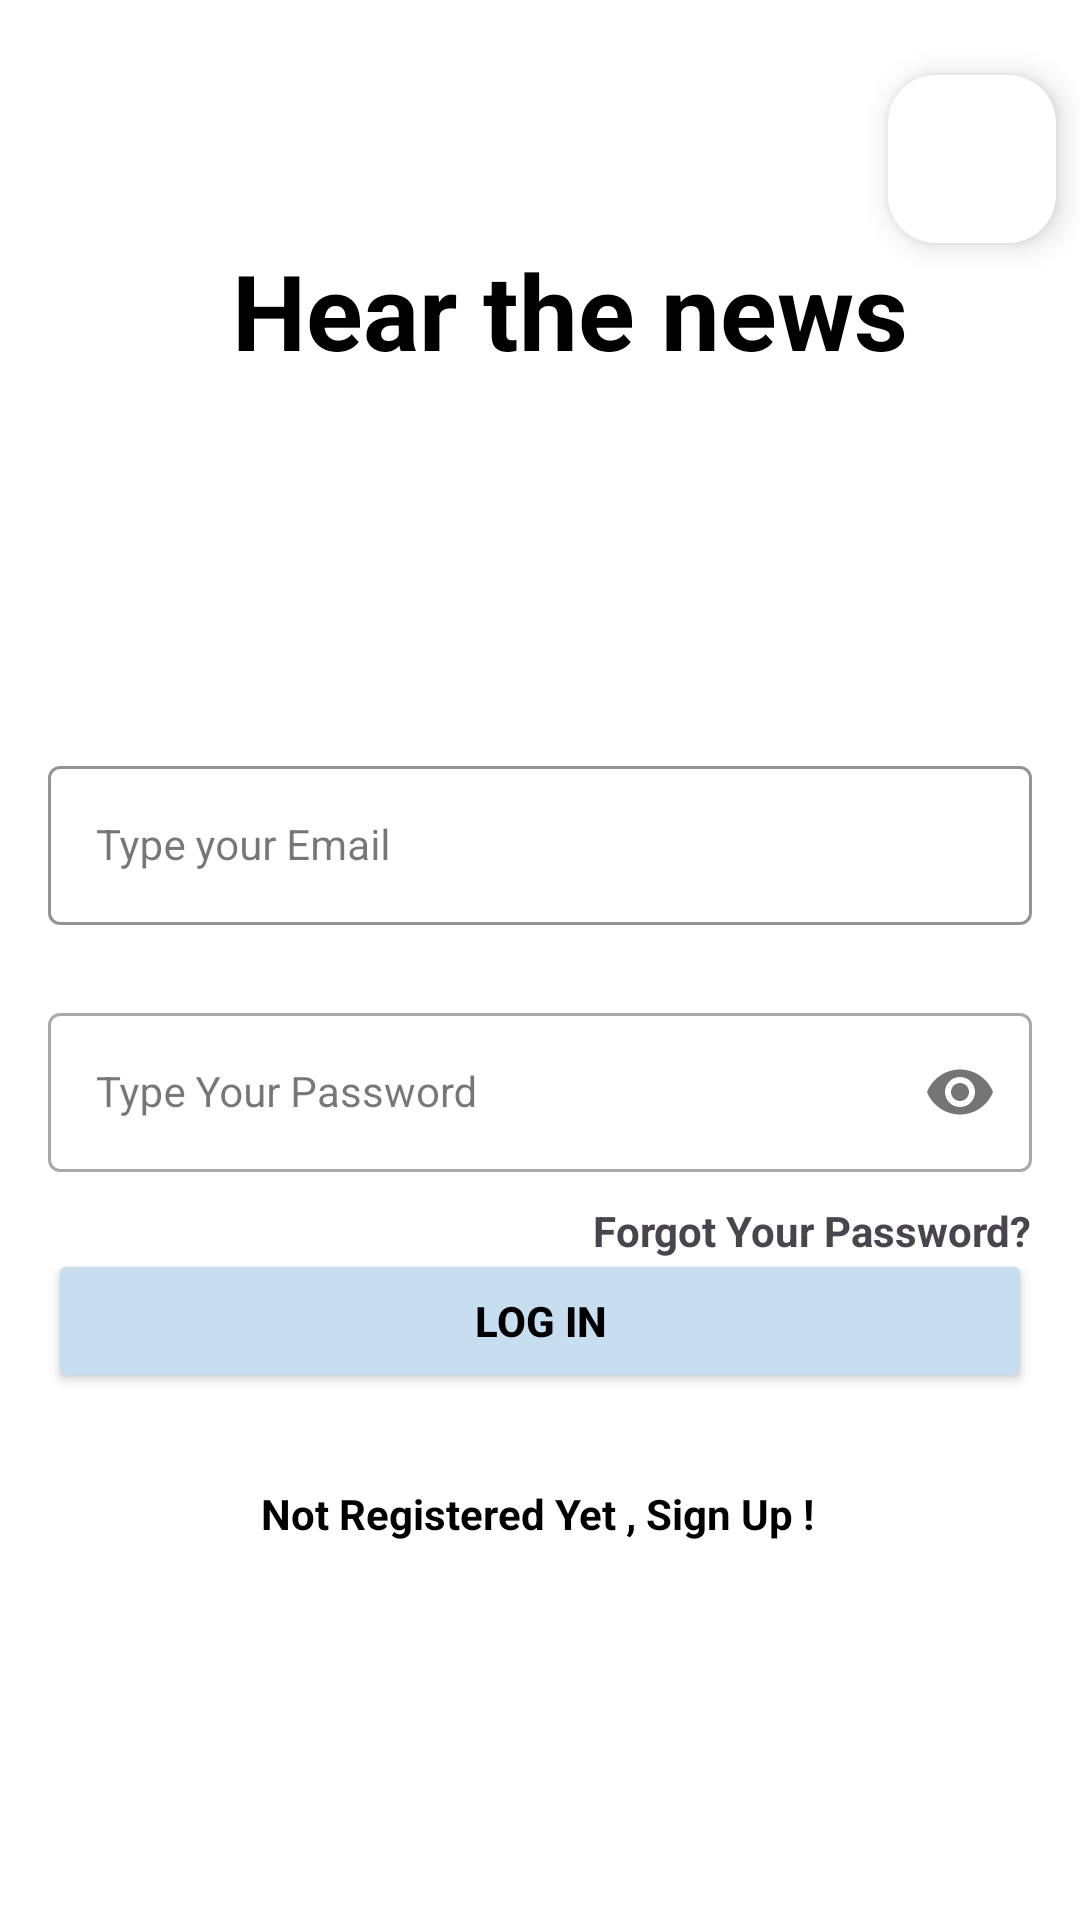

Layout XML and referenced resources for this Android screen:
<!-- AndroidManifest.xml: application theme Theme.HearTheNews -->
<!-- res/layout/fragment_login.xml -->
<?xml version="1.0" encoding="utf-8"?>
<androidx.constraintlayout.widget.ConstraintLayout xmlns:android="http://schemas.android.com/apk/res/android"
    xmlns:tools="http://schemas.android.com/tools"
    android:layout_width="match_parent"
    android:layout_height="match_parent"
    xmlns:app="http://schemas.android.com/apk/res-auto"
    android:layout_gravity="center"
    android:background="@color/white"
    tools:context=".ui.fragments.LoginFragment">

    <TextView
        android:id="@+id/tv_welcome"
        style="@style/TVLoginAndSignup"
        android:layout_width="wrap_content"
        android:layout_height="wrap_content"
        android:layout_marginStart="20dp"
        android:layout_marginTop="80dp"
        android:text="Hear the news"
        android:textSize="35sp"
        android:textStyle="bold"
        app:layout_constraintEnd_toEndOf="parent"
        app:layout_constraintStart_toStartOf="parent"
        app:layout_constraintTop_toTopOf="parent" />

    <com.google.android.material.textfield.TextInputLayout
        app:boxBackgroundMode="outline"
        app:boxStrokeColor="@color/baby_blue"
        android:id="@+id/emailLayout"
        style="@style/LoginTextInputOuterFieldStyle"
        android:layout_width="match_parent"
        android:layout_height="wrap_content"
        android:layout_marginHorizontal="16dp"
        android:layout_marginTop="250dp"
        app:layout_constraintHorizontal_bias="0.5"
        app:layout_constraintStart_toStartOf="parent"
        app:layout_constraintTop_toTopOf="parent">

        <com.google.android.material.textfield.TextInputEditText
            android:id="@+id/emailEt"
            style="@style/LoginTextInputInnerFieldStyle"
            android:layout_width="match_parent"
            android:layout_height="wrap_content"
            android:hint="Type your Email"
            android:inputType="textEmailAddress" />

    </com.google.android.material.textfield.TextInputLayout>

    <com.google.android.material.textfield.TextInputLayout
        android:id="@+id/passwordLayout"
        style="@style/LoginTextInputOuterFieldStyle"
        android:layout_width="match_parent"
        android:layout_height="wrap_content"
        android:layout_marginHorizontal="16dp"
        android:layout_marginTop="24dp"

        app:layout_constraintEnd_toEndOf="parent"
        app:layout_constraintHorizontal_bias="0.5"
        app:layout_constraintStart_toStartOf="parent"
        app:layout_constraintTop_toBottomOf="@id/emailLayout"
        app:passwordToggleEnabled="true">

        <com.google.android.material.textfield.TextInputEditText
            android:id="@+id/passET"
            style="@style/LoginTextInputInnerFieldStyle"
            android:layout_width="match_parent"
            android:layout_height="wrap_content"
            android:hint="Type Your Password"
            android:inputType="textPassword" />
    </com.google.android.material.textfield.TextInputLayout>

    <TextView
        android:textStyle="bold"
        android:id="@+id/btn_forgot_pass"
        android:layout_width="wrap_content"
        android:layout_height="wrap_content"
        android:layout_marginTop="10dp"
        android:text="Forgot Your Password?"
        app:layout_constraintEnd_toEndOf="@+id/passwordLayout"
        app:layout_constraintTop_toBottomOf="@+id/passwordLayout" />

    <Button
        android:id="@+id/btn_login"
        android:layout_width="0dp"
        android:layout_height="wrap_content"
        android:layout_marginHorizontal="16dp"
        android:backgroundTint="@color/baby_blue"
        android:text="Log In"
        android:textColor="@color/black"
        android:textStyle="bold"
        app:layout_constraintBottom_toBottomOf="parent"
        app:layout_constraintEnd_toEndOf="parent"
        android:layout_marginBottom="150dp"
        app:layout_constraintStart_toStartOf="parent"
        app:layout_constraintTop_toBottomOf="@+id/passwordLayout"
        />

    <TextView
        android:textStyle="bold"
        android:id="@+id/go_to_signup"
        android:layout_width="wrap_content"
        android:layout_height="wrap_content"
        android:text="Not Registered Yet , Sign Up !"
        android:textColor="@color/black"
        app:layout_constraintBottom_toBottomOf="parent"
        app:layout_constraintEnd_toEndOf="parent"
        app:layout_constraintHorizontal_bias="0.497"
        app:layout_constraintStart_toStartOf="parent"
        app:layout_constraintTop_toBottomOf="@+id/btn_login"
        app:layout_constraintVertical_bias="0.195" />

    <com.google.android.material.floatingactionbutton.FloatingActionButton
        android:layout_marginTop="25dp"
        android:backgroundTint="@color/white"
        android:src="@drawable/ic_mic"
        android:id="@+id/mic_fab"
        android:layout_width="wrap_content"
        android:layout_height="wrap_content"
        android:layout_marginEnd="8dp"
        app:layout_constraintEnd_toEndOf="parent"
        app:layout_constraintTop_toTopOf="parent" />

</androidx.constraintlayout.widget.ConstraintLayout>
<!-- resources referenced by this layout -->
<resources>
  <color name="baby_blue">#C7DEF0</color>
  <color name="black">#FF000000</color>
  <color name="white">#FFFFFF</color>
  <style name="LoginTextInputInnerFieldStyle" parent="Widget.MaterialComponents.TextInputLayout.OutlinedBox">
          <item name="android:layout_width">match_parent</item>
          <item name="android:layout_height">wrap_content</item>
          <item name="android:textColor">@color/black</item>
          <item name="android:textColorHint">@color/black</item>
          <item name="android:maxLines">1</item>
          <item name="android:textSize">14sp</item>
          <item name="android:singleLine">true</item>
      </style>
  <style name="LoginTextInputOuterFieldStyle" parent="Widget.MaterialComponents.TextInputLayout.OutlinedBox">
          <item name="android:layout_width">match_parent</item>
          <item name="android:layout_height">wrap_content</item>
          <item name="android:layout_marginTop">15dp</item>
          <item name="android:layout_marginBottom">15dp</item>
      </style>
  <style name="TVLoginAndSignup" parent="Widget.AppCompat.TextView">
          <item name="android:textColor">@color/black</item>
          <item name="android:textSize">35sp</item>
          <item name="fontFamily">@font/yellowtail</item>
      </style>
  <style name="Theme.HearTheNews" parent="Base.Theme.HearTheNews" />
  <style name="Base.Theme.HearTheNews" parent="Theme.Material3.DayNight.NoActionBar">
          
          
      </style>
</resources>
